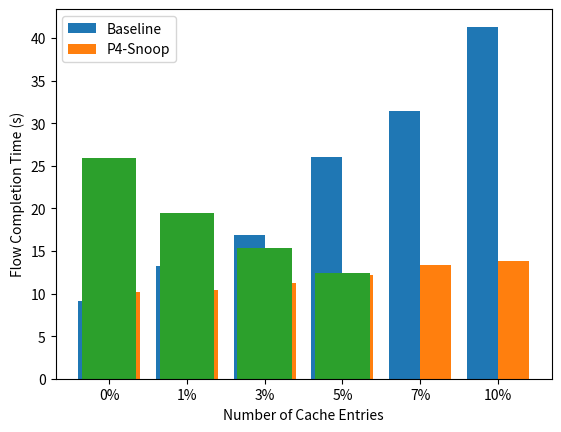

Write the Python code that produced this figure.
import matplotlib.pyplot as plt

loss_rates = ['0%', '1%', '3%', '5%', '7%', '10%']
completion_time_baseline = [9.09, 13.19, 16.92, 26.02, 31.43, 41.32]
completion_time_snoop = [10.13, 10.46, 11.20, 12.14, 13.34, 13.85]

bar1 = [i - 0.2 for i in range(len(loss_rates))]
bar2 = [i + 0.2 for i in range(len(loss_rates))]
plt.bar(bar1, completion_time_baseline, label='Baseline', width = 0.4)
plt.bar(bar2, completion_time_snoop, label='P4-Snoop', width = 0.4)
plt.xlabel('Loss Rate')
plt.ylabel('Flow Completion Time (s)')
plt.xticks(range(len(loss_rates)), loss_rates)
plt.legend()
plt.savefig('loss_rate_comparison.png')
plt.show()


cache_entries = ['1', '10', '50', '100']
completion_time = [25.89, 19.45, 15.35, 12.44]

plt.bar(cache_entries, completion_time, width = 0.7)
plt.xlabel('Number of Cache Entries')
plt.ylabel('Flow Completion Time (s)')
plt.savefig('cache_entry_comparison.png')
plt.show()
